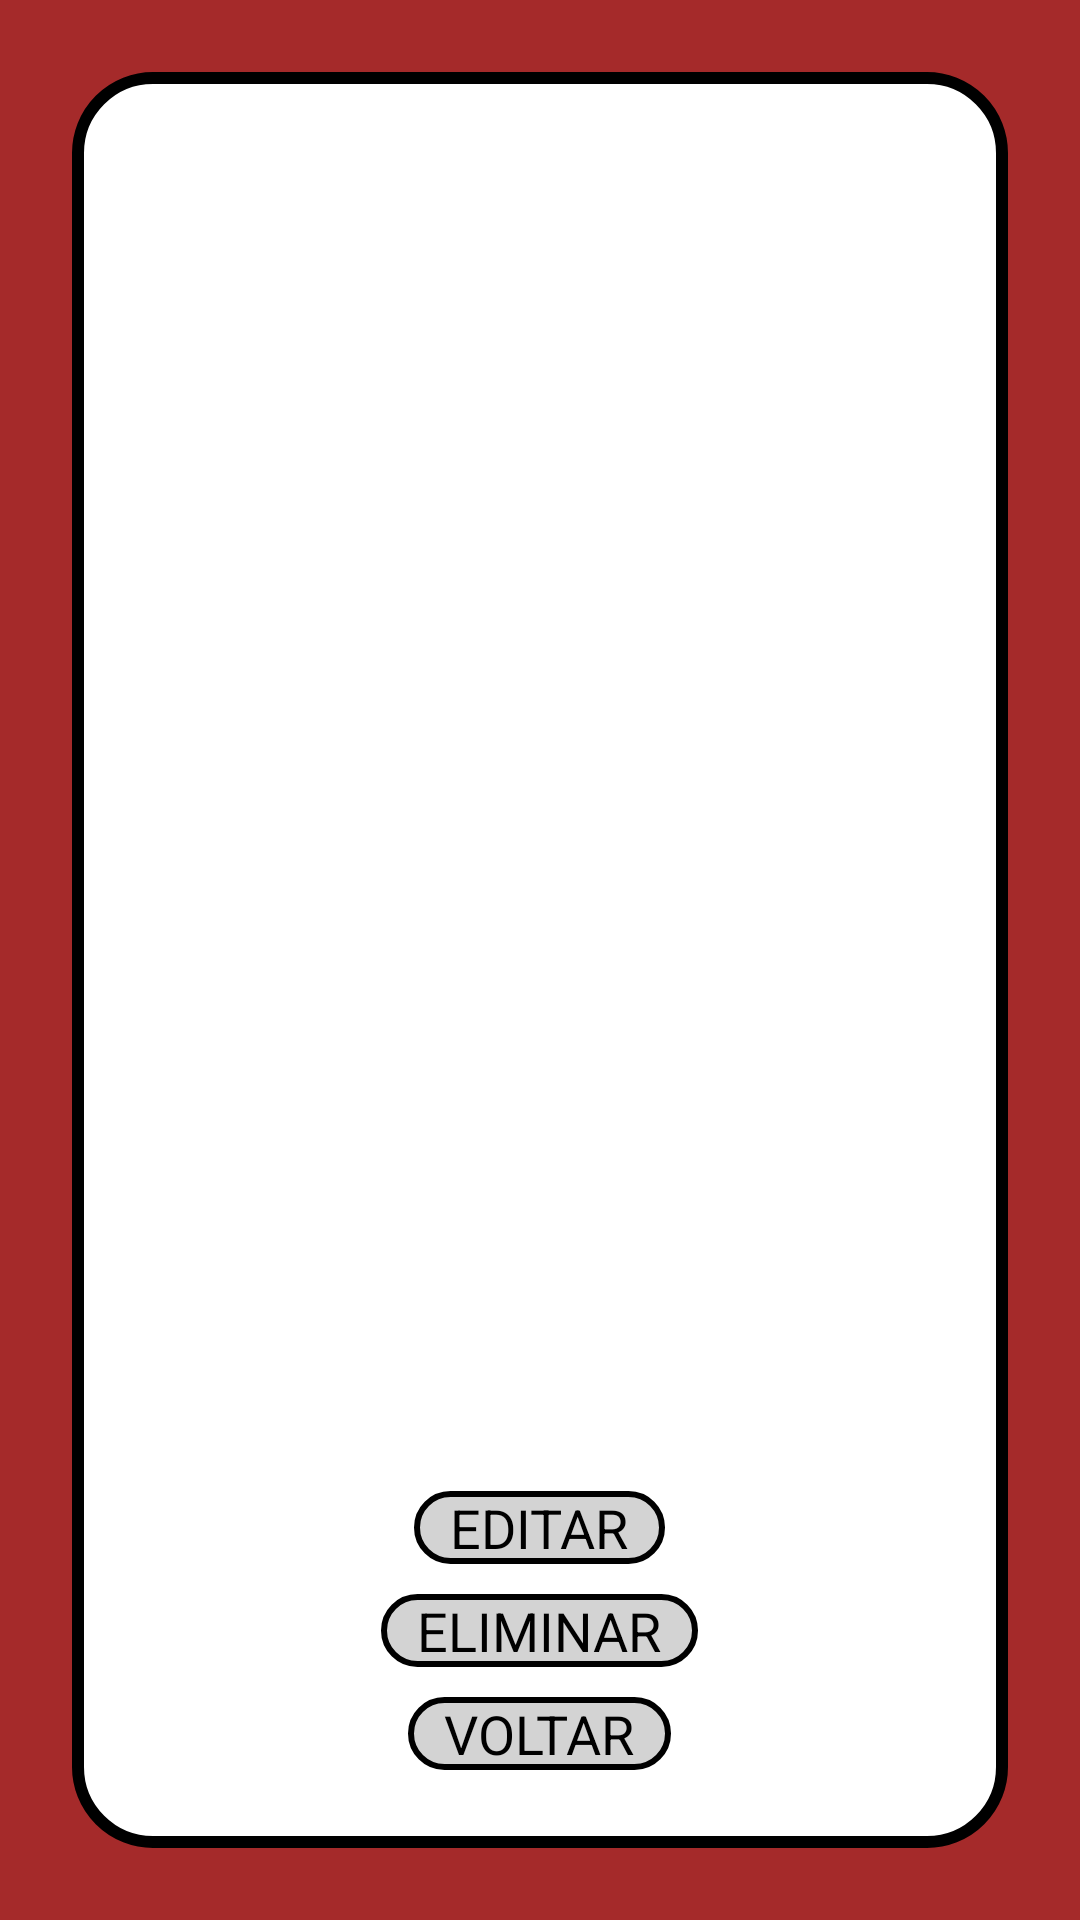

Here is an Android app screen rendered from its layout file. Give the layout XML and the strings, colors and styles it references.
<!-- AndroidManifest.xml: application theme Theme.Receitas -->
<!-- res/layout/activity_recipe_detail.xml -->
<ScrollView xmlns:android="http://schemas.android.com/apk/res/android"
    xmlns:app="http://schemas.android.com/apk/res-auto"
    android:layout_width="match_parent"
    android:layout_height="match_parent"
    android:fillViewport="true"
    android:clipToPadding="false"
    android:background="#A52A2A"
    android:padding="24dp">

    <LinearLayout
        android:id="@+id/allPage"
        android:layout_width="match_parent"
        android:layout_height="match_parent"
        android:background="@drawable/background_shape"
        android:padding="16dp"
        android:elevation="4dp"
        android:orientation="vertical">

        <LinearLayout
            android:id="@+id/recipeLayout"
            android:layout_width="match_parent"
            android:layout_height="0dp"
            android:layout_weight="1"
            android:orientation="vertical">
        </LinearLayout>

        
        <androidx.appcompat.widget.AppCompatButton
            android:id="@+id/editar"
            android:layout_width="wrap_content"
            android:layout_height="wrap_content"
            android:text="EDITAR"
            android:background="@drawable/button_border"
            android:textColor="#000000"
            android:textSize="18sp"
            android:paddingLeft="12dp"
            android:paddingRight="12dp"
            android:layout_marginBottom="10dp"
            android:layout_gravity="center" />

        <androidx.appcompat.widget.AppCompatButton
            android:id="@+id/eliminar"
            android:layout_width="wrap_content"
            android:layout_height="wrap_content"
            android:text="ELIMINAR"
            android:background="@drawable/button_border"
            android:textColor="#000000"
            android:textSize="18sp"
            android:paddingLeft="12dp"
            android:paddingRight="12dp"
            android:layout_marginBottom="10dp"
            android:layout_gravity="center" />

        <androidx.appcompat.widget.AppCompatButton
            android:id="@+id/btnVoltar"
            android:layout_width="wrap_content"
            android:layout_height="wrap_content"
            android:text="VOLTAR"
            android:background="@drawable/button_border"
            android:textColor="#000000"
            android:textSize="18sp"
            android:paddingLeft="12dp"
            android:paddingRight="12dp"
            android:layout_marginBottom="10dp"
            android:layout_gravity="center" />

    </LinearLayout>
</ScrollView>
<!-- resources referenced by this layout -->
<resources>
  <!-- drawable background_shape (drawable) -->
  <shape xmlns:android="http://schemas.android.com/apk/res/android">
      <solid android:color="#FFFFFF"/>
      <corners android:radius="25dp"/>
      <stroke android:color="#000000" android:width="4dp"/>
  </shape>
  <!-- drawable button_border (drawable) -->
  <shape xmlns:android="http://schemas.android.com/apk/res/android">
      
      <solid android:color="#D3D3D3" /> 
  
      
      <corners android:radius="12dp" />
  
      
      <stroke
          android:width="2dp"
          android:color="#000000" />
  </shape>
  <style name="Theme.Receitas" parent="Base.Theme.Receitas">
          
          <item name="android:navigationBarColor">@android:color/transparent</item>
          <item name="android:statusBarColor">@android:color/transparent</item>
          <item name="android:windowLightStatusBar">?attr/isLightTheme</item>
      </style>
</resources>
